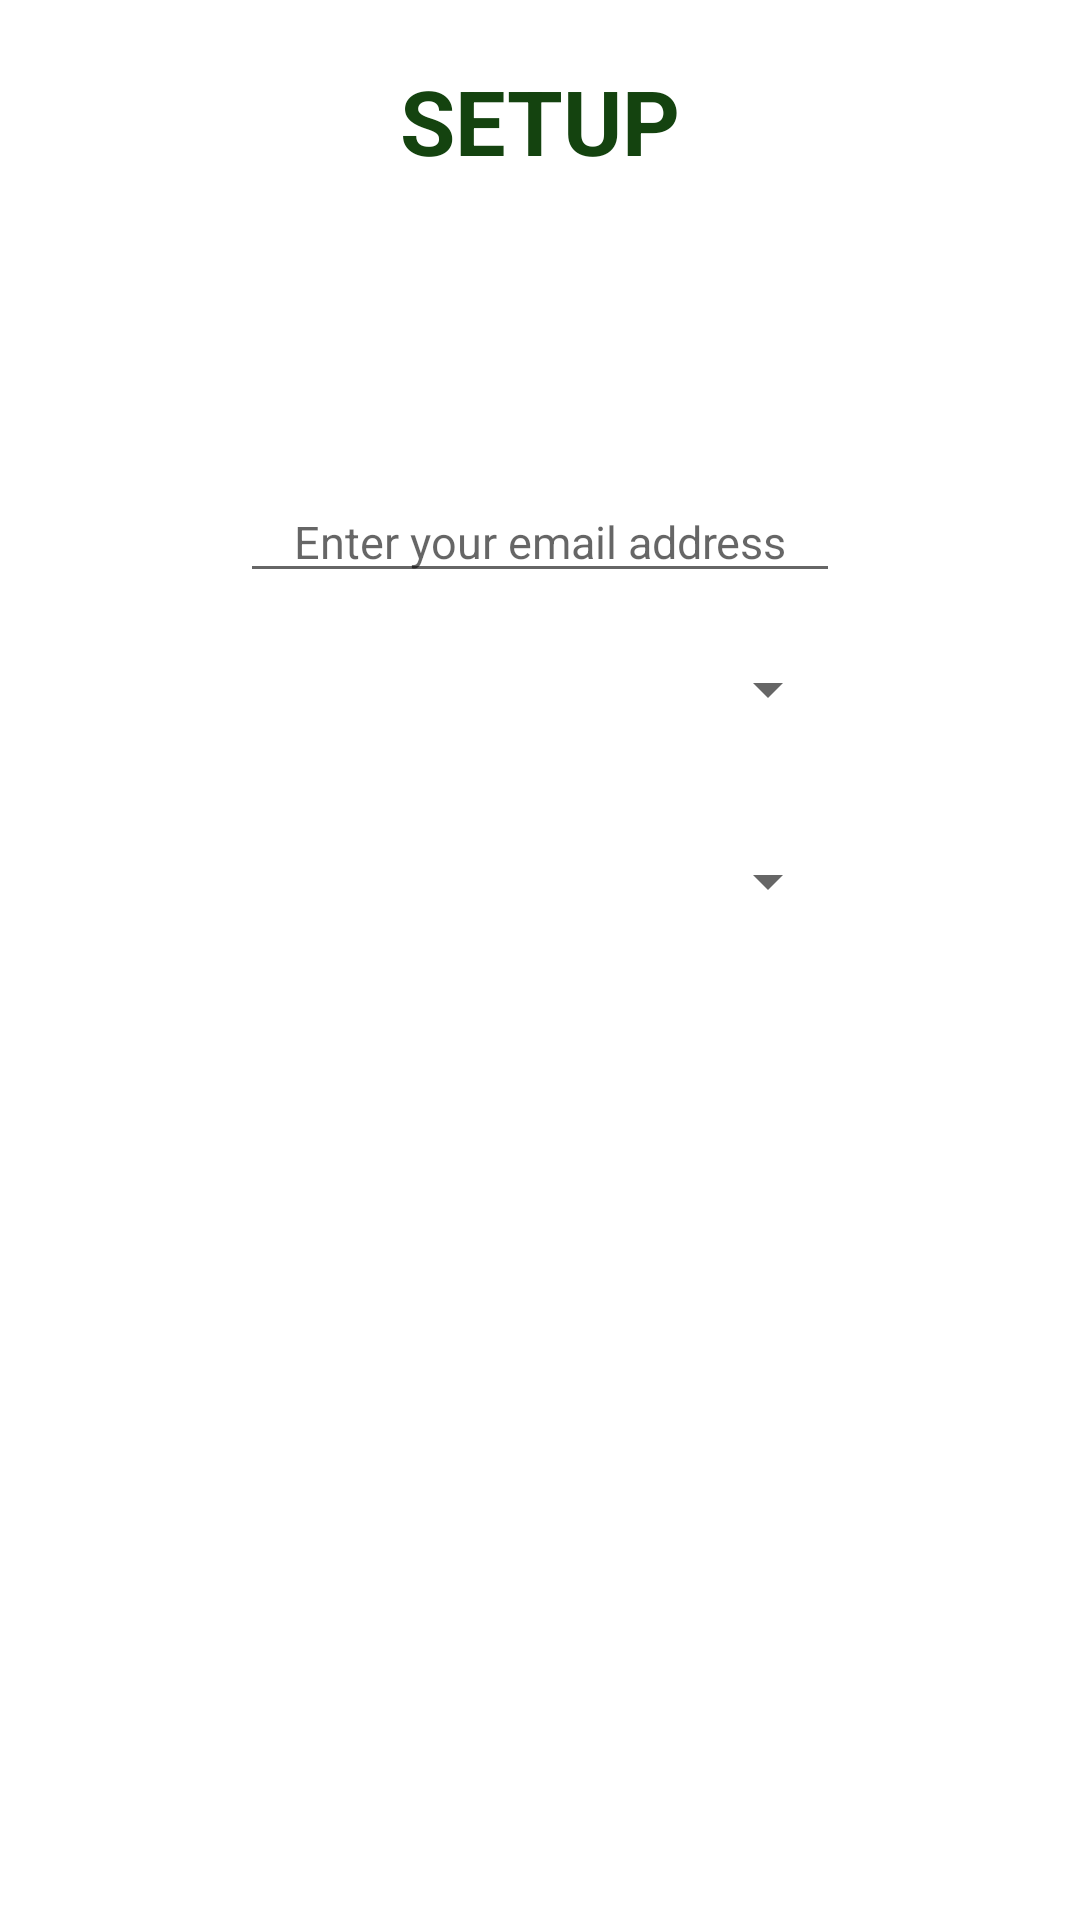

The Android layout XML behind this screen, and the referenced resources:
<!-- AndroidManifest.xml: application theme Theme.SmartGreenHouse -->
<!-- res/layout/activity_setup.xml -->
<?xml version="1.0" encoding="utf-8"?>
<LinearLayout
    xmlns:android="http://schemas.android.com/apk/res/android"
    xmlns:app="http://schemas.android.com/apk/res-auto"
    xmlns:tools="http://schemas.android.com/tools"
    android:layout_width="match_parent"
    android:layout_height="match_parent"
    android:orientation="vertical"
    android:padding="20dp"
    tools:context=".SetupActivity">
    <TextView
        android:layout_width="wrap_content"
        android:layout_height="wrap_content"
        android:text="@string/setup"
        android:textStyle="bold"
        android:layout_gravity="center"
        android:textSize="30sp"
        android:textColor="#14430F"
        />
    <EditText

        android:layout_width="200dp"
        android:layout_height="wrap_content"
        android:hint="@string/enter_your_email_address"
        android:layout_gravity="center"
        android:gravity="center"
        android:textSize="15sp"
        android:layout_marginTop="100dp"
        android:inputType="textEmailAddress"
        android:id="@+id/etEmaillAddress"/>

    <Spinner
        android:id="@+id/spinnerTimePicker"
        android:layout_width="200dp"
        android:layout_height="wrap_content"
        android:layout_gravity="center"
        android:padding="10dp"
        android:layout_margin="20sp"
        android:text="@string/select_time_zone" />
    <Spinner
        android:id="@+id/spinnerPlantPicker"
        android:layout_width="200dp"
        android:layout_height="wrap_content"
        android:layout_gravity="center"
        android:padding="10dp"
        android:layout_margin="20sp"
        android:text="@string/choose_plant" />

</LinearLayout>
<!-- resources referenced by this layout -->
<resources>
  <string name="choose_plant">Choose Plant</string>
  <string name="enter_your_email_address">Enter your email address</string>
  <string name="select_time_zone">Select Time Zone</string>
  <string name="setup">SETUP</string>
  <style name="Theme.SmartGreenHouse" parent="Theme.MaterialComponents.DayNight.NoActionBar">
          
          <item name="colorPrimary">#2C6A32</item>
          <item name="colorPrimaryVariant">#244E1C</item>
          <item name="colorOnPrimary">@color/white</item>
          
          <item name="colorSecondary">@color/white</item>
          <item name="colorSecondaryVariant">@color/white</item>
          <item name="colorOnSecondary">#000000</item>
          
          <item name="android:statusBarColor" tools:targetApi="l">?attr/colorPrimaryVariant</item>
          
      </style>
  <!-- not gathered from this repository: default colours our renderer supplied (Android Studio template values) -->
  <color name="white">#FFFFFFFF</color>
</resources>
